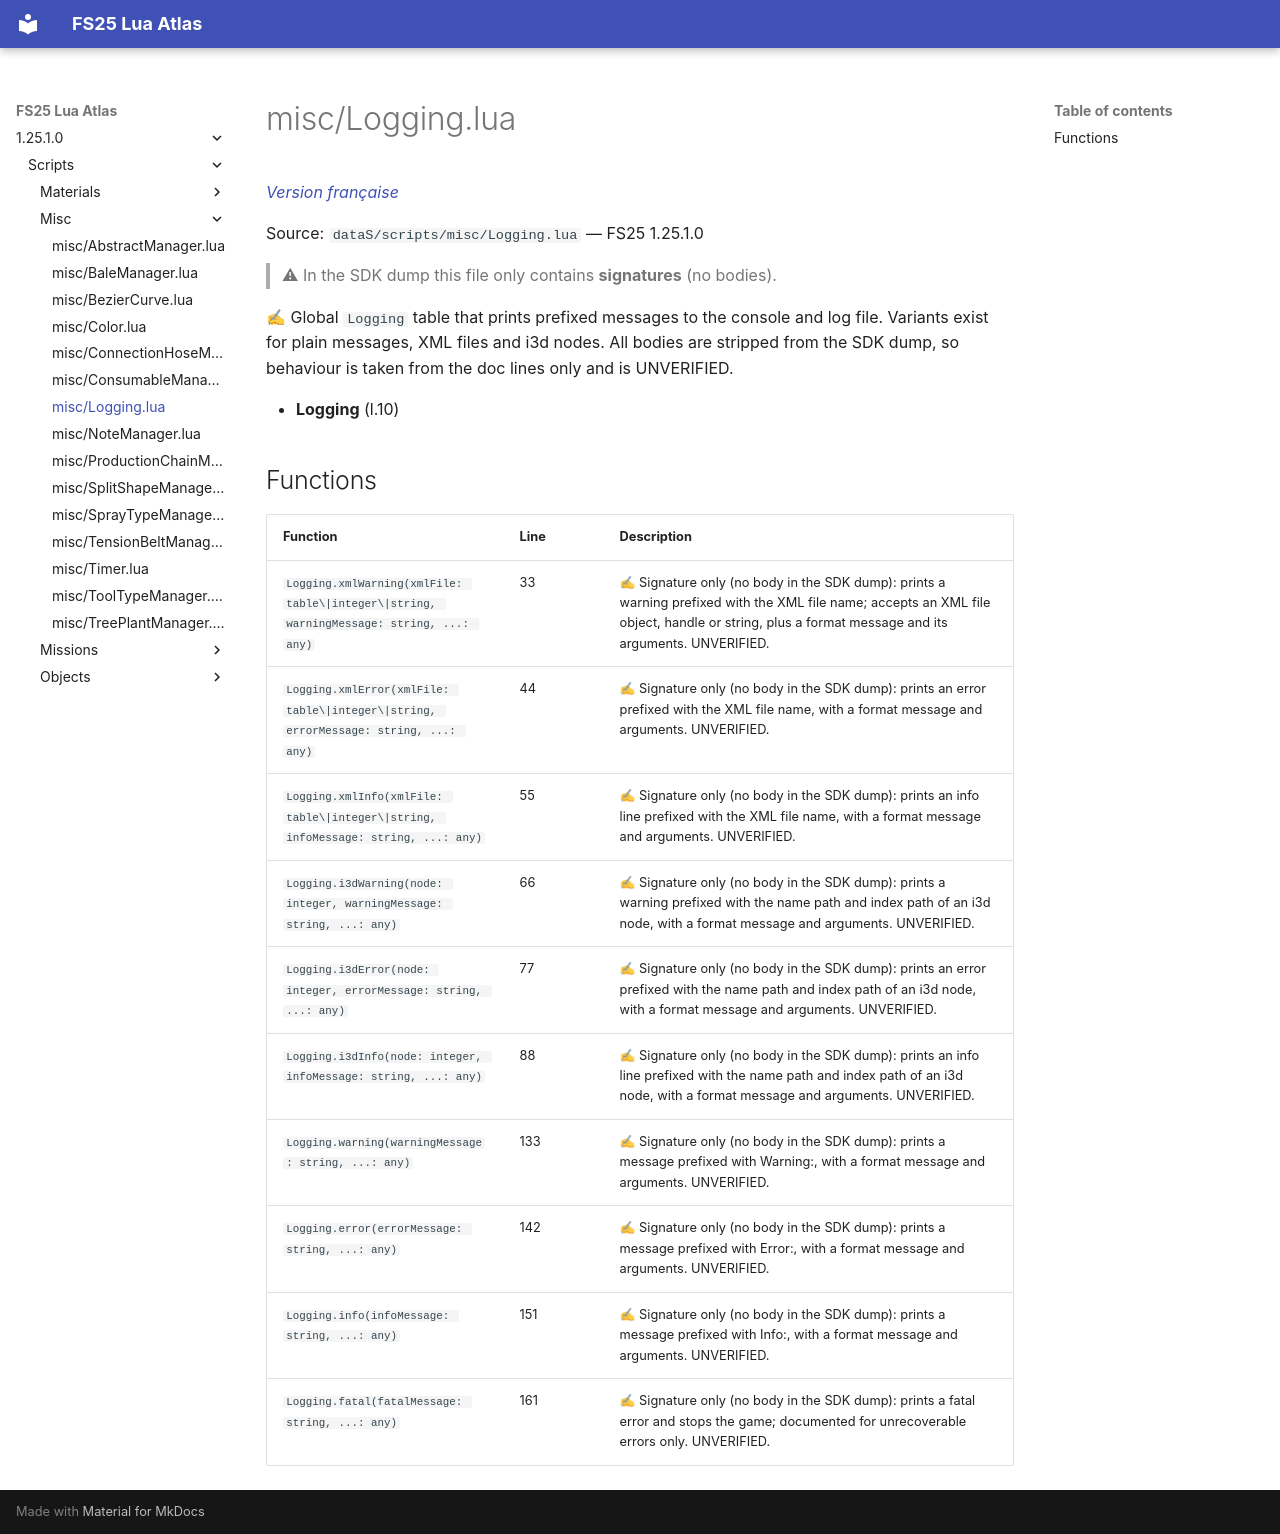

repository: Tim0219800/fs25-lua-atlas · page: 1.25.1.0/scripts/misc/Logging.html · generator: mkdocs

# misc/Logging.lua

*[Version française](../../fr/scripts/misc/Logging.md)*

Source: `dataS/scripts/misc/Logging.lua` — FS25 1.25.1.0

> ⚠ In the SDK dump this file only contains **signatures** (no bodies).

✍ Global `Logging` table that prints prefixed messages to the console and log file. Variants exist for plain messages, XML files and i3d nodes. All bodies are stripped from the SDK dump, so behaviour is taken from the doc lines only and is UNVERIFIED.

- **Logging** (l.10)

## Functions

| Function | Line | Description |
|---|---|---|
| `Logging.xmlWarning(xmlFile: table\|integer\|string, warningMessage: string, ...: any)` | 33 | ✍ Signature only (no body in the SDK dump): prints a warning prefixed with the XML file name; accepts an XML file object, handle or string, plus a format message and its arguments. UNVERIFIED. |
| `Logging.xmlError(xmlFile: table\|integer\|string, errorMessage: string, ...: any)` | 44 | ✍ Signature only (no body in the SDK dump): prints an error prefixed with the XML file name, with a format message and arguments. UNVERIFIED. |
| `Logging.xmlInfo(xmlFile: table\|integer\|string, infoMessage: string, ...: any)` | 55 | ✍ Signature only (no body in the SDK dump): prints an info line prefixed with the XML file name, with a format message and arguments. UNVERIFIED. |
| `Logging.i3dWarning(node: integer, warningMessage: string, ...: any)` | 66 | ✍ Signature only (no body in the SDK dump): prints a warning prefixed with the name path and index path of an i3d node, with a format message and arguments. UNVERIFIED. |
| `Logging.i3dError(node: integer, errorMessage: string, ...: any)` | 77 | ✍ Signature only (no body in the SDK dump): prints an error prefixed with the name path and index path of an i3d node, with a format message and arguments. UNVERIFIED. |
| `Logging.i3dInfo(node: integer, infoMessage: string, ...: any)` | 88 | ✍ Signature only (no body in the SDK dump): prints an info line prefixed with the name path and index path of an i3d node, with a format message and arguments. UNVERIFIED. |
| `Logging.warning(warningMessage: string, ...: any)` | 133 | ✍ Signature only (no body in the SDK dump): prints a message prefixed with Warning:, with a format message and arguments. UNVERIFIED. |
| `Logging.error(errorMessage: string, ...: any)` | 142 | ✍ Signature only (no body in the SDK dump): prints a message prefixed with Error:, with a format message and arguments. UNVERIFIED. |
| `Logging.info(infoMessage: string, ...: any)` | 151 | ✍ Signature only (no body in the SDK dump): prints a message prefixed with Info:, with a format message and arguments. UNVERIFIED. |
| `Logging.fatal(fatalMessage: string, ...: any)` | 161 | ✍ Signature only (no body in the SDK dump): prints a fatal error and stops the game; documented for unrecoverable errors only. UNVERIFIED. |
